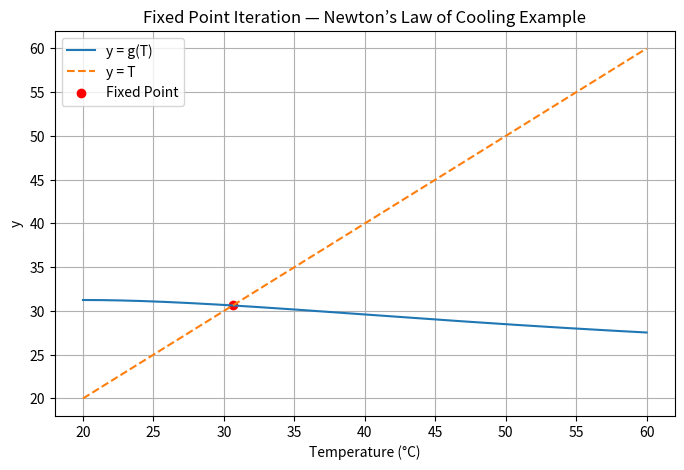

Reproduce this figure in Python.
# Newton’s Law of Cooling (steady state)
# T=25+0.85×T×e−0.05T

import numpy as np
import matplotlib.pyplot as plt

# Define the function g(T)
def g(T):
    return 25 + 0.85 * T * np.exp(-0.05 * T)

# Initial guess
T0 = 30.0   # starting near room temperature

# Iteration settings
max_iter = 50
tol = 1e-6

# Store iteration values
T_values = [T0]

# Fixed point iteration loop
for i in range(max_iter):
    T_next = g(T_values[-1])
    T_values.append(T_next)
    if abs(T_next - T_values[-2]) < tol:
        break

T_values = np.array(T_values)
iters = np.arange(len(T_values))

# Print results
print(f"Converged in {len(T_values)-1} iterations")
print(f"Equilibrium Temperature = {T_values[-1]:.4f} °C")

# Plot g(T) vs T and y = T
T_plot = np.linspace(20, 60, 300)
plt.figure(figsize=(8,5))
plt.plot(T_plot, g(T_plot), label="y = g(T)")
plt.plot(T_plot, T_plot, '--', label="y = T")
plt.scatter([T_values[-1]], [T_values[-1]], color='red', label="Fixed Point")
plt.xlabel("Temperature (°C)")
plt.ylabel("y")
plt.title("Fixed Point Iteration — Newton’s Law of Cooling Example")
plt.legend()
plt.grid(True)
plt.show()
